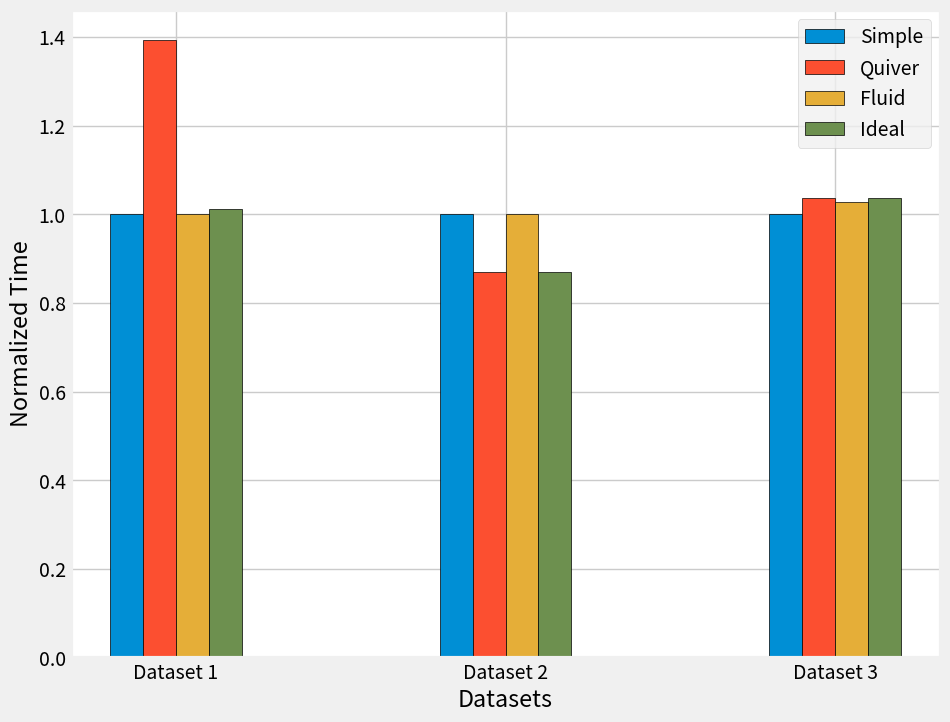

Write Python code to recreate this figure.
import matplotlib.pyplot as plt

# Updated data from the image
dataset1 = {'simple': 5*60+52, 'quiver': 8*60+10, 'fluid': 5*60+52, 'ideal': 5*60+56}
dataset2 = {'simple': 4*60+5, 'quiver': 3*60+33, 'fluid': 4*60+5, 'ideal': 3*60+33}
dataset3 = {'simple': 24*60+43, 'quiver': 25*60+37, 'fluid': 25*60+25, 'ideal': 25*60+37}

# Convert to minutes
dataset1 = {k: v/60 for k, v in dataset1.items()}
dataset2 = {k: v/60 for k, v in dataset2.items()}
dataset3 = {k: v/60 for k, v in dataset3.items()}

# Normalize all datasets by the 'simple' time
simple_time_dataset1 = dataset1['simple']
simple_time_dataset2 = dataset2['simple']
simple_time_dataset3 = dataset3['simple']

dataset1 = {k: v/simple_time_dataset1 for k, v in dataset1.items()}
dataset2 = {k: v/simple_time_dataset2 for k, v in dataset2.items()}
dataset3 = {k: v/simple_time_dataset3 for k, v in dataset3.items()}

# Get lists
simple = [dataset1['simple'], dataset2['simple'], dataset3['simple']]
quiver = [dataset1['quiver'], dataset2['quiver'], dataset3['quiver']]
fluid = [dataset1['fluid'], dataset2['fluid'], dataset3['fluid']]
ideal = [dataset1['ideal'], dataset2['ideal'], dataset3['ideal']]

# Print lists for reference
print("simple (normalized):", simple)
print("quiver (normalized):", quiver)
print("fluid (normalized):", fluid)
print("ideal (normalized):", ideal)

plt.style.use("fivethirtyeight")
plt.rcParams.update({'font.size': 14})  # 调整字体大小以确保可读性
fig, ax = plt.subplots(figsize=(10, 8))

# Plot the bar chart
labels = ['Dataset 1', 'Dataset 2', 'Dataset 3']
x = range(len(labels))

width = 0.1

plt.bar(x, simple, width=width, label='Simple', align='center', edgecolor='black')
plt.bar([i + width for i in x], quiver, width=width, label='Quiver', align='center', edgecolor='black')
plt.bar([i + width*2 for i in x], fluid, width=width, label='Fluid', align='center', edgecolor='black')
plt.bar([i + width*3 for i in x], ideal, width=width, label='Ideal', align='center', edgecolor='black')

plt.xlabel('Datasets')
plt.ylabel('Normalized Time')
plt.xticks([i + width*1.5 for i in x], labels)
plt.legend()

ax.set_facecolor('white')  # 设置绘图区域的背景色为白色
fig.patch.set_facecolor('white')  # 设置整个图形的背景色为白色
plt.savefig('allocation_time.pdf', facecolor='white', bbox_inches='tight')

plt.show()
